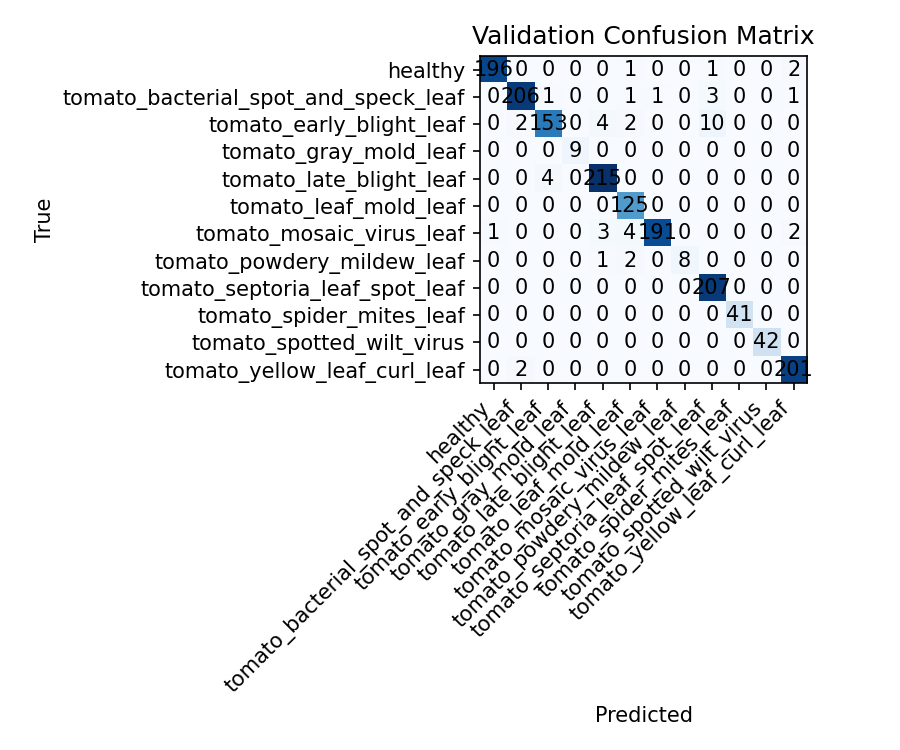

Source data for this figure (header and first rows):
196, 0, 0, 0, 0, 1, 0, 0, 1, 0, 0, 2
0, 206, 1, 0, 0, 1, 1, 0, 3, 0, 0, 1
0, 2, 153, 0, 4, 2, 0, 0, 10, 0, 0, 0
0, 0, 0, 9, 0, 0, 0, 0, 0, 0, 0, 0
0, 0, 4, 0, 215, 0, 0, 0, 0, 0, 0, 0
0, 0, 0, 0, 0, 125, 0, 0, 0, 0, 0, 0
1, 0, 0, 0, 3, 4, 191, 0, 0, 0, 0, 2
0, 0, 0, 0, 1, 2, 0, 8, 0, 0, 0, 0
0, 0, 0, 0, 0, 0, 0, 0, 207, 0, 0, 0
0, 0, 0, 0, 0, 0, 0, 0, 0, 41, 0, 0
0, 0, 0, 0, 0, 0, 0, 0, 0, 0, 42, 0
0, 2, 0, 0, 0, 0, 0, 0, 0, 0, 0, 201
